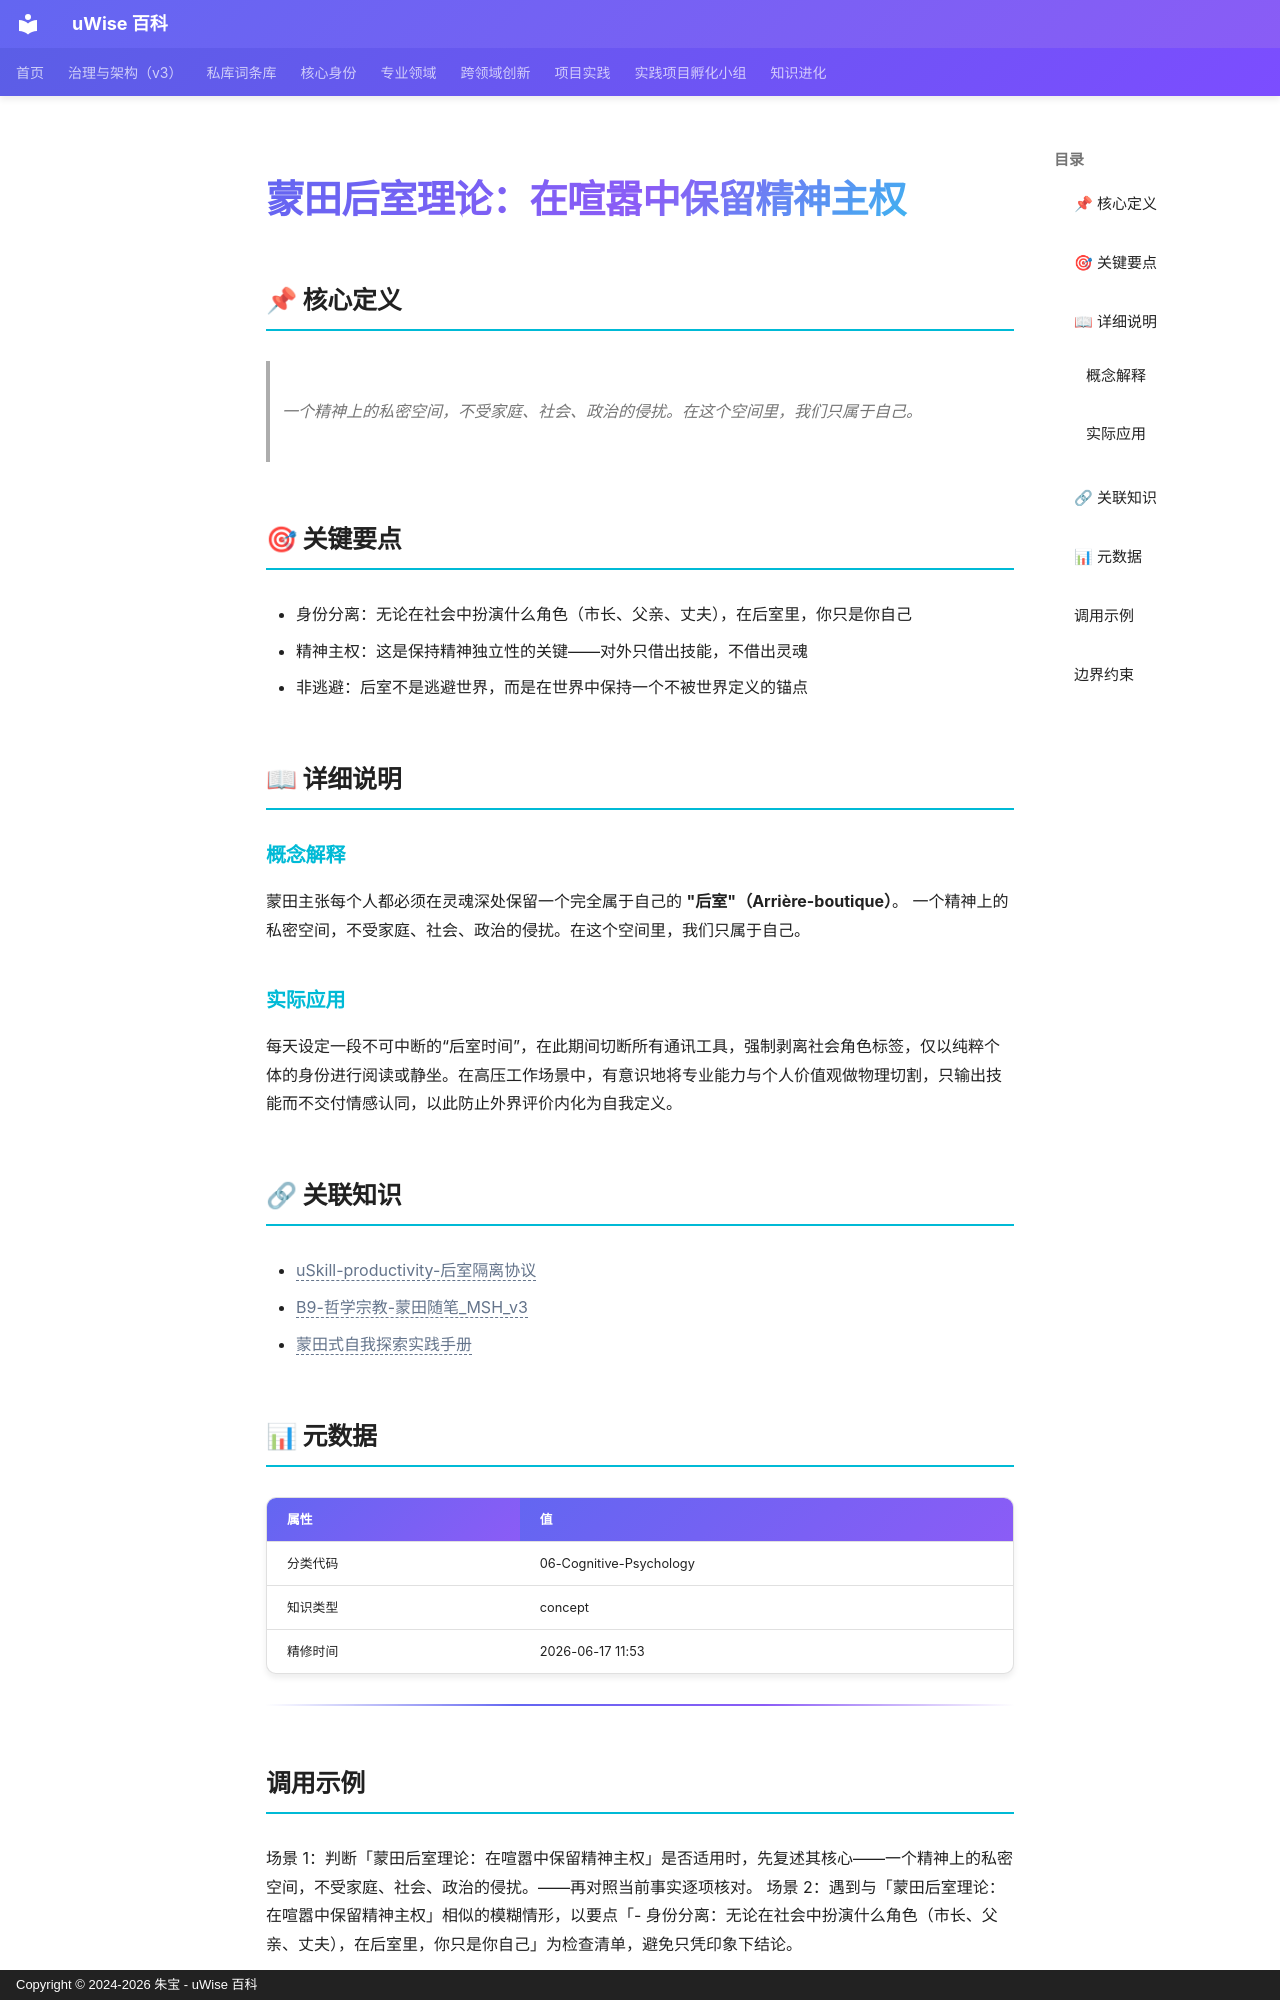

repository: zhubao315/uWise · page: vault-encyclopedia/md-bac88b8e/index.html · generator: mkdocs · copyright: Copyright © 2024-2026 朱宝 - uWise 百科

---
title: "蒙田后室理论：在喧嚣中保留精神主权"
description: "一个精神上的私密空间，不受家庭、社会、政治的侵扰。在这个空间里，我们只属于自己。"
---

# 蒙田后室理论：在喧嚣中保留精神主权

## 📌 核心定义

> 一个精神上的私密空间，不受家庭、社会、政治的侵扰。在这个空间里，我们只属于自己。

## 🎯 关键要点

- 身份分离：无论在社会中扮演什么角色（市长、父亲、丈夫），在后室里，你只是你自己
- 精神主权：这是保持精神独立性的关键——对外只借出技能，不借出灵魂
- 非逃避：后室不是逃避世界，而是在世界中保持一个不被世界定义的锚点

## 📖 详细说明

### 概念解释
蒙田主张每个人都必须在灵魂深处保留一个完全属于自己的 **"后室"（Arrière-boutique）**。
一个精神上的私密空间，不受家庭、社会、政治的侵扰。在这个空间里，我们只属于自己。


### 实际应用

每天设定一段不可中断的“后室时间”，在此期间切断所有通讯工具，强制剥离社会角色标签，仅以纯粹个体的身份进行阅读或静坐。在高压工作场景中，有意识地将专业能力与个人价值观做物理切割，只输出技能而不交付情感认同，以此防止外界评价内化为自我定义。

## 🔗 关联知识

- <span class="uw-unresolved" data-target="uSkill-productivity-后室隔离协议" title="未解析的双链目标：uSkill-productivity-后室隔离协议">uSkill-productivity-后室隔离协议</span>
- <span class="uw-unresolved" data-target="B9-哲学宗教-蒙田随笔_MSH_v3" title="未解析的双链目标：B9-哲学宗教-蒙田随笔_MSH_v3">B9-哲学宗教-蒙田随笔_MSH_v3</span>
- <span class="uw-unresolved" data-target="蒙田式自我探索实践手册" title="未解析的双链目标：蒙田式自我探索实践手册">蒙田式自我探索实践手册</span>

## 📊 元数据

| 属性 | 值 |
|------|-----|
| 分类代码 | 06-Cognitive-Psychology |
| 知识类型 | concept |
| 精修时间 | 2026-06-17 11:53 |

---

## 调用示例

场景 1：判断「蒙田后室理论：在喧嚣中保留精神主权」是否适用时，先复述其核心——一个精神上的私密空间，不受家庭、社会、政治的侵扰。——再对照当前事实逐项核对。
场景 2：遇到与「蒙田后室理论：在喧嚣中保留精神主权」相似的模糊情形，以要点「- 身份分离：无论在社会中扮演什么角色（市长、父亲、丈夫），在后室里，你只是你自己」为检查清单，避免只凭印象下结论。
